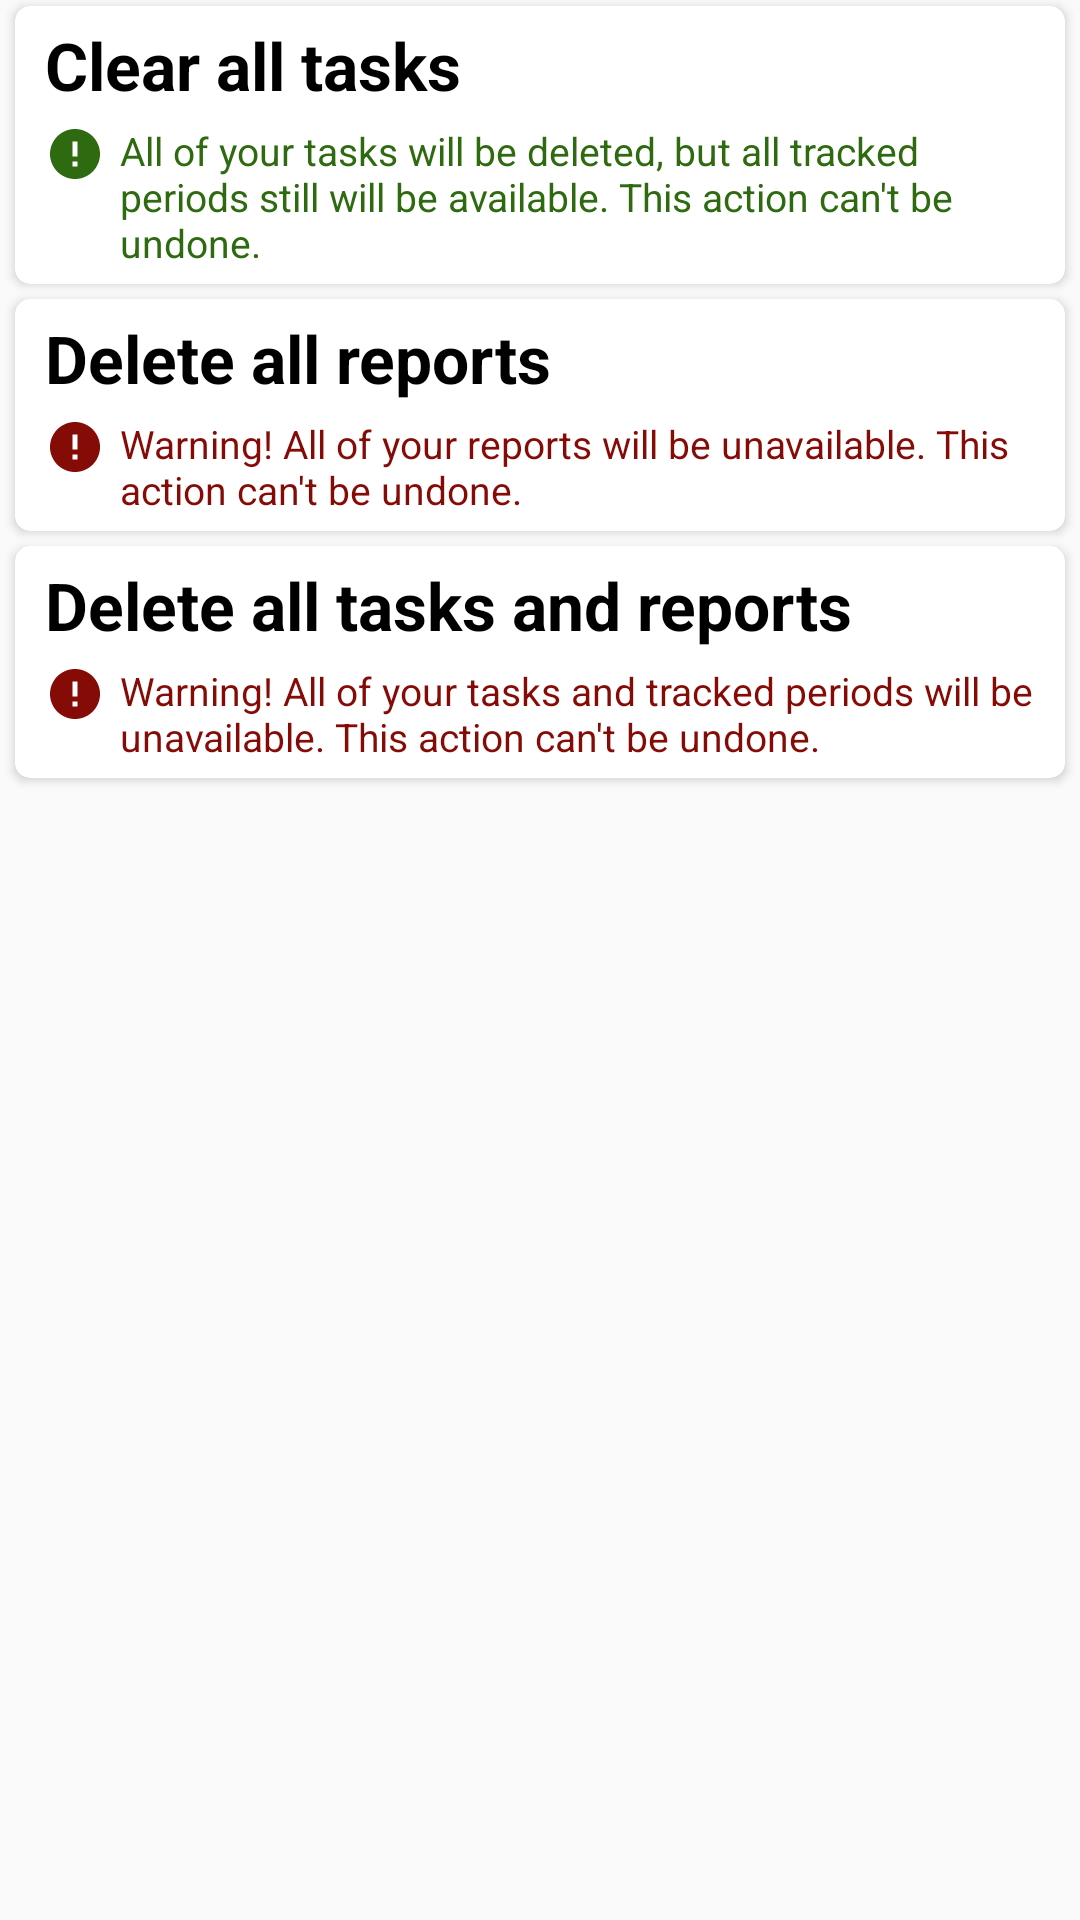

Produce the Android XML layout that renders to this screen, including the resource entries it uses.
<!-- AndroidManifest.xml: application theme AppTheme -->
<!-- res/layout/fragment_settings.xml -->
<?xml version="1.0" encoding="utf-8"?>
<layout xmlns:android="http://schemas.android.com/apk/res/android"
    xmlns:app="http://schemas.android.com/apk/res-auto">

    <data></data>


    <androidx.constraintlayout.widget.ConstraintLayout
        android:id="@+id/settingsCardsContainer"
        android:layout_width="match_parent"
        android:layout_height="match_parent">

        <androidx.cardview.widget.CardView
            android:id="@+id/clearTasksCard"
            android:layout_width="0dp"
            android:layout_height="wrap_content"
            android:layout_marginStart="5dp"
            android:layout_marginTop="2dp"
            android:layout_marginEnd="5dp"
            app:cardCornerRadius="5dp"
            app:layout_constraintEnd_toEndOf="parent"
            app:layout_constraintStart_toStartOf="parent"
            app:layout_constraintTop_toTopOf="parent">

            <androidx.constraintlayout.widget.ConstraintLayout
                android:layout_width="match_parent"
                android:layout_height="wrap_content">

                <TextView
                    android:id="@+id/clearTasksText"
                    android:layout_width="0dp"
                    android:layout_height="wrap_content"
                    android:layout_marginStart="10dp"
                    android:layout_marginTop="5dp"
                    android:layout_marginEnd="5dp"
                    android:text="@string/ClearAllTasks"
                    android:theme="@style/SettingsHeaderStyle"
                    app:layout_constraintEnd_toEndOf="parent"
                    app:layout_constraintStart_toStartOf="parent"
                    app:layout_constraintTop_toTopOf="parent" />

                <ImageView
                    android:id="@+id/clearTasksIcon"
                    android:layout_width="20dp"
                    android:layout_height="20dp"
                    android:layout_marginTop="5dp"
                    android:src="@drawable/ic_warning_green_50dp"
                    app:layout_constraintStart_toStartOf="@+id/clearTasksText"
                    app:layout_constraintTop_toBottomOf="@+id/clearTasksText" />

                <TextView
                    android:id="@+id/clearTasksWarningText"
                    android:layout_width="0dp"
                    android:layout_height="wrap_content"
                    android:layout_marginStart="5dp"
                    android:layout_marginTop="5dp"
                    android:layout_marginBottom="5dp"
                    android:text="@string/ClearAllTasksWarning"
                    android:theme="@style/SettingsWarningGreenStyle"
                    app:layout_constraintBottom_toBottomOf="parent"
                    app:layout_constraintEnd_toEndOf="@+id/clearTasksText"
                    app:layout_constraintStart_toEndOf="@+id/clearTasksIcon"
                    app:layout_constraintTop_toBottomOf="@+id/clearTasksText" />
            </androidx.constraintlayout.widget.ConstraintLayout>

        </androidx.cardview.widget.CardView>

        <androidx.cardview.widget.CardView

            android:id="@+id/deleteReportsCard"
            android:layout_width="0dp"
            android:layout_height="wrap_content"
            android:layout_marginTop="5dp"
            app:cardCornerRadius="5dp"
            app:layout_constraintEnd_toEndOf="@+id/clearTasksCard"
            app:layout_constraintStart_toStartOf="@+id/clearTasksCard"
            app:layout_constraintTop_toBottomOf="@+id/clearTasksCard">

            <androidx.constraintlayout.widget.ConstraintLayout
                android:layout_width="match_parent"
                android:layout_height="wrap_content">

                <TextView
                    android:id="@+id/deleteReportsText"
                    android:layout_width="0dp"
                    android:layout_height="wrap_content"
                    android:layout_marginStart="10dp"
                    android:layout_marginTop="5dp"
                    android:layout_marginEnd="5dp"
                    android:text="@string/DeleteAllReports"
                    android:theme="@style/SettingsHeaderStyle"
                    app:layout_constraintEnd_toEndOf="parent"
                    app:layout_constraintStart_toStartOf="parent"
                    app:layout_constraintTop_toTopOf="parent" />

                <ImageView
                    android:id="@+id/deleteReportsIcon"
                    android:layout_width="20dp"
                    android:layout_height="20dp"
                    android:layout_marginTop="5dp"
                    android:src="@drawable/ic_warning_red_50dp"
                    app:layout_constraintStart_toStartOf="@+id/deleteReportsText"
                    app:layout_constraintTop_toBottomOf="@+id/deleteReportsText" />

                <TextView
                    android:id="@+id/deleteReportsWarning"
                    android:layout_width="0dp"
                    android:layout_height="wrap_content"
                    android:layout_marginStart="5dp"
                    android:layout_marginTop="5dp"
                    android:layout_marginBottom="5dp"
                    android:text="@string/DeleteAllReportsWarning"
                    android:theme="@style/SettingsWarningRedStyle"
                    app:layout_constraintBottom_toBottomOf="parent"
                    app:layout_constraintEnd_toEndOf="@+id/deleteReportsText"
                    app:layout_constraintStart_toEndOf="@+id/deleteReportsIcon"
                    app:layout_constraintTop_toBottomOf="@+id/deleteReportsText" />
            </androidx.constraintlayout.widget.ConstraintLayout>
        </androidx.cardview.widget.CardView>

        <androidx.cardview.widget.CardView
            android:id="@+id/deleteTaskAndReportsCard"
            android:layout_width="0dp"
            android:layout_height="wrap_content"
            android:layout_marginTop="5dp"
            app:cardCornerRadius="5dp"
            app:layout_constraintEnd_toEndOf="@+id/clearTasksCard"
            app:layout_constraintStart_toStartOf="@+id/clearTasksCard"
            app:layout_constraintTop_toBottomOf="@+id/deleteReportsCard">

            <androidx.constraintlayout.widget.ConstraintLayout
                android:layout_width="match_parent"
                android:layout_height="wrap_content">

                <TextView
                    android:id="@+id/deleteTaskAndReportText"
                    android:layout_width="0dp"
                    android:layout_height="wrap_content"
                    android:layout_marginStart="10dp"
                    android:layout_marginTop="5dp"
                    android:layout_marginEnd="5dp"
                    android:text="@string/DeleteAllTasksAndReports"
                    android:theme="@style/SettingsHeaderStyle"
                    app:layout_constraintEnd_toEndOf="parent"
                    app:layout_constraintStart_toStartOf="parent"
                    app:layout_constraintTop_toTopOf="parent" />

                <ImageView
                    android:id="@+id/deleteTaskAndReportIcon"
                    android:layout_width="20dp"
                    android:layout_height="20dp"
                    android:layout_marginTop="5dp"
                    android:src="@drawable/ic_warning_red_50dp"
                    app:layout_constraintStart_toStartOf="@+id/deleteTaskAndReportText"
                    app:layout_constraintTop_toBottomOf="@+id/deleteTaskAndReportText" />

                <TextView
                    android:id="@+id/deleteTaskAndReportWarningText"
                    android:layout_width="0dp"
                    android:layout_height="wrap_content"
                    android:layout_marginStart="5dp"
                    android:layout_marginTop="5dp"
                    android:layout_marginBottom="5dp"
                    android:text="@string/DeleteAllTasksAndReportsWarning"
                    android:theme="@style/SettingsWarningRedStyle"
                    app:layout_constraintBottom_toBottomOf="parent"
                    app:layout_constraintEnd_toEndOf="@+id/deleteTaskAndReportText"
                    app:layout_constraintStart_toEndOf="@+id/deleteTaskAndReportIcon"
                    app:layout_constraintTop_toBottomOf="@+id/deleteTaskAndReportText" />
            </androidx.constraintlayout.widget.ConstraintLayout>
        </androidx.cardview.widget.CardView>
    </androidx.constraintlayout.widget.ConstraintLayout>
</layout>
<!-- resources referenced by this layout -->
<resources>
  <!-- drawable ic_warning_green_50dp (drawable) -->
  <vector android:height="50dp"
      android:tint="#2E6A0F"
      android:viewportHeight="24.0"
      android:viewportWidth="24.0"
      android:width="50dp"
      xmlns:android="http://schemas.android.com/apk/res/android">
      <path
          android:fillColor="#FF000000"
          android:pathData="M12,2C6.48,2 2,6.48 2,12s4.48,10 10,10 10,-4.48 10,-10S17.52,2 12,2zM13,17h-2v-2h2v2zM13,13h-2L11,7h2v6z" />
  </vector>
  <!-- drawable ic_warning_red_50dp (drawable) -->
  <vector android:height="50dp"
      android:tint="#850B07"
      android:viewportHeight="24.0"
      android:viewportWidth="24.0"
      android:width="50dp"
      xmlns:android="http://schemas.android.com/apk/res/android">
      <path
          android:fillColor="#FF000000"
          android:pathData="M12,2C6.48,2 2,6.48 2,12s4.48,10 10,10 10,-4.48 10,-10S17.52,2 12,2zM13,17h-2v-2h2v2zM13,13h-2L11,7h2v6z" />
  </vector>
  <string name="ClearAllTasks">Clear all tasks</string>
  <string name="ClearAllTasksWarning">All of your tasks will be deleted, but all tracked periods still will be available. This action can\'t be undone.</string>
  <string name="DeleteAllReports">Delete all reports</string>
  <string name="DeleteAllReportsWarning">Warning! All of your reports will be unavailable. This action can\'t be undone.</string>
  <string name="DeleteAllTasksAndReports">Delete all tasks and reports</string>
  <string name="DeleteAllTasksAndReportsWarning">Warning! All of your tasks and tracked periods will be unavailable. This action can\'t be undone.</string>
  <style name="SettingsHeaderStyle" parent="Widget.AppCompat.TextView">
          <item name="android:textSize">22sp</item>
          <item name="android:textStyle">bold</item>
          <item name="android:textColor">@color/colorBlack</item>
      </style>
  <style name="SettingsWarningGreenStyle" parent="Widget.AppCompat.TextView">
          <item name="android:textSize">13sp</item>
          <item name="android:textColor">@color/colorDarkGreenWarning</item>
      </style>
  <style name="SettingsWarningRedStyle" parent="Widget.AppCompat.TextView">
          <item name="android:textSize">13sp</item>
          <item name="android:textColor">@color/colorDarkRedWarning</item>
      </style>
  <style name="AppTheme" parent="Theme.AppCompat.Light.DarkActionBar">
          
          <item name="colorPrimary">@color/colorPrimary</item>
          <item name="colorPrimaryDark">@color/colorPrimaryDark</item>
          <item name="colorAccent">@color/colorPrimaryDark</item>
      </style>
  <color name="colorBlack">#000</color>
  <color name="colorDarkGreenWarning">#2E6A0F</color>
  <color name="colorDarkRedWarning">#850B07</color>
  <color name="colorPrimary">#008577</color>
  <color name="colorPrimaryDark">#00574B</color>
</resources>
